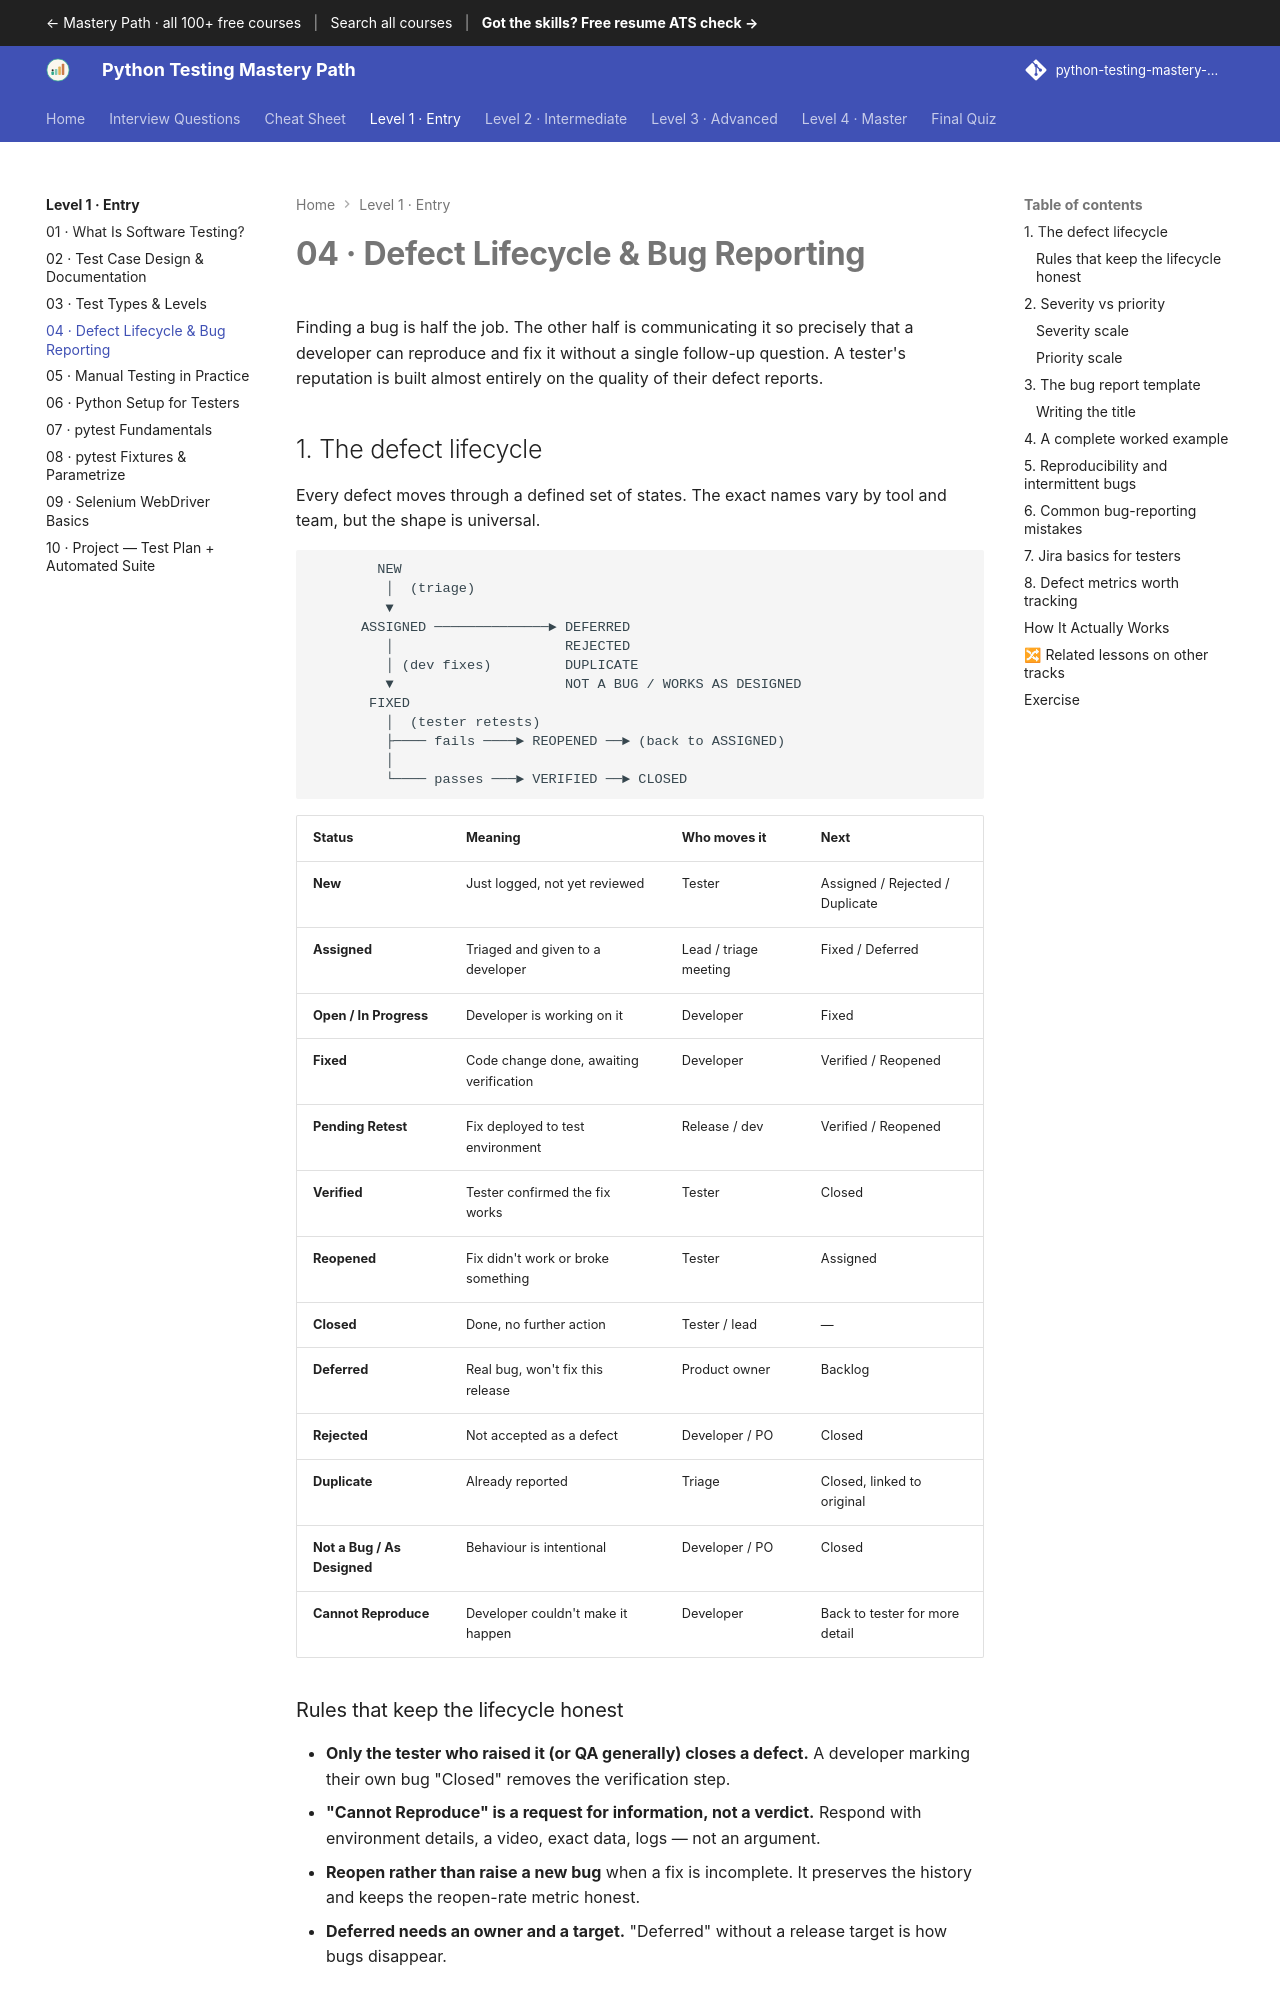

repository: SIGILIPELLI/python-testing-mastery-path · page: level-1/04-defect-lifecycle/index.html · generator: mkdocs

---
description: "Defect Lifecycle & Bug Reporting — Finding a bug is half the job. The other half is communicating it so precisely that a developer can reproduce and fix…"
---

# 04 · Defect Lifecycle & Bug Reporting

Finding a bug is half the job. The other half is communicating it so precisely
that a developer can reproduce and fix it without a single follow-up question.
A tester's reputation is built almost entirely on the quality of their defect
reports.

## 1. The defect lifecycle

Every defect moves through a defined set of states. The exact names vary by tool
and team, but the shape is universal.

```text
        NEW
         │  (triage)
         ▼
      ASSIGNED ──────────────► DEFERRED
         │                     REJECTED
         │ (dev fixes)         DUPLICATE
         ▼                     NOT A BUG / WORKS AS DESIGNED
       FIXED
         │  (tester retests)
         ├──── fails ────► REOPENED ──► (back to ASSIGNED)
         │
         └──── passes ───► VERIFIED ──► CLOSED
```

| Status | Meaning | Who moves it | Next |
|---|---|---|---|
| **New** | Just logged, not yet reviewed | Tester | Assigned / Rejected / Duplicate |
| **Assigned** | Triaged and given to a developer | Lead / triage meeting | Fixed / Deferred |
| **Open / In Progress** | Developer is working on it | Developer | Fixed |
| **Fixed** | Code change done, awaiting verification | Developer | Verified / Reopened |
| **Pending Retest** | Fix deployed to test environment | Release / dev | Verified / Reopened |
| **Verified** | Tester confirmed the fix works | Tester | Closed |
| **Reopened** | Fix didn't work or broke something | Tester | Assigned |
| **Closed** | Done, no further action | Tester / lead | — |
| **Deferred** | Real bug, won't fix this release | Product owner | Backlog |
| **Rejected** | Not accepted as a defect | Developer / PO | Closed |
| **Duplicate** | Already reported | Triage | Closed, linked to original |
| **Not a Bug / As Designed** | Behaviour is intentional | Developer / PO | Closed |
| **Cannot Reproduce** | Developer couldn't make it happen | Developer | Back to tester for more detail |

### Rules that keep the lifecycle honest

- **Only the tester who raised it (or QA generally) closes a defect.** A
  developer marking their own bug "Closed" removes the verification step.
- **"Cannot Reproduce" is a request for information, not a verdict.** Respond
  with environment details, a video, exact data, logs — not an argument.
- **Reopen rather than raise a new bug** when a fix is incomplete. It preserves
  the history and keeps the reopen-rate metric honest.
- **Deferred needs an owner and a target.** "Deferred" without a release target
  is how bugs disappear.
